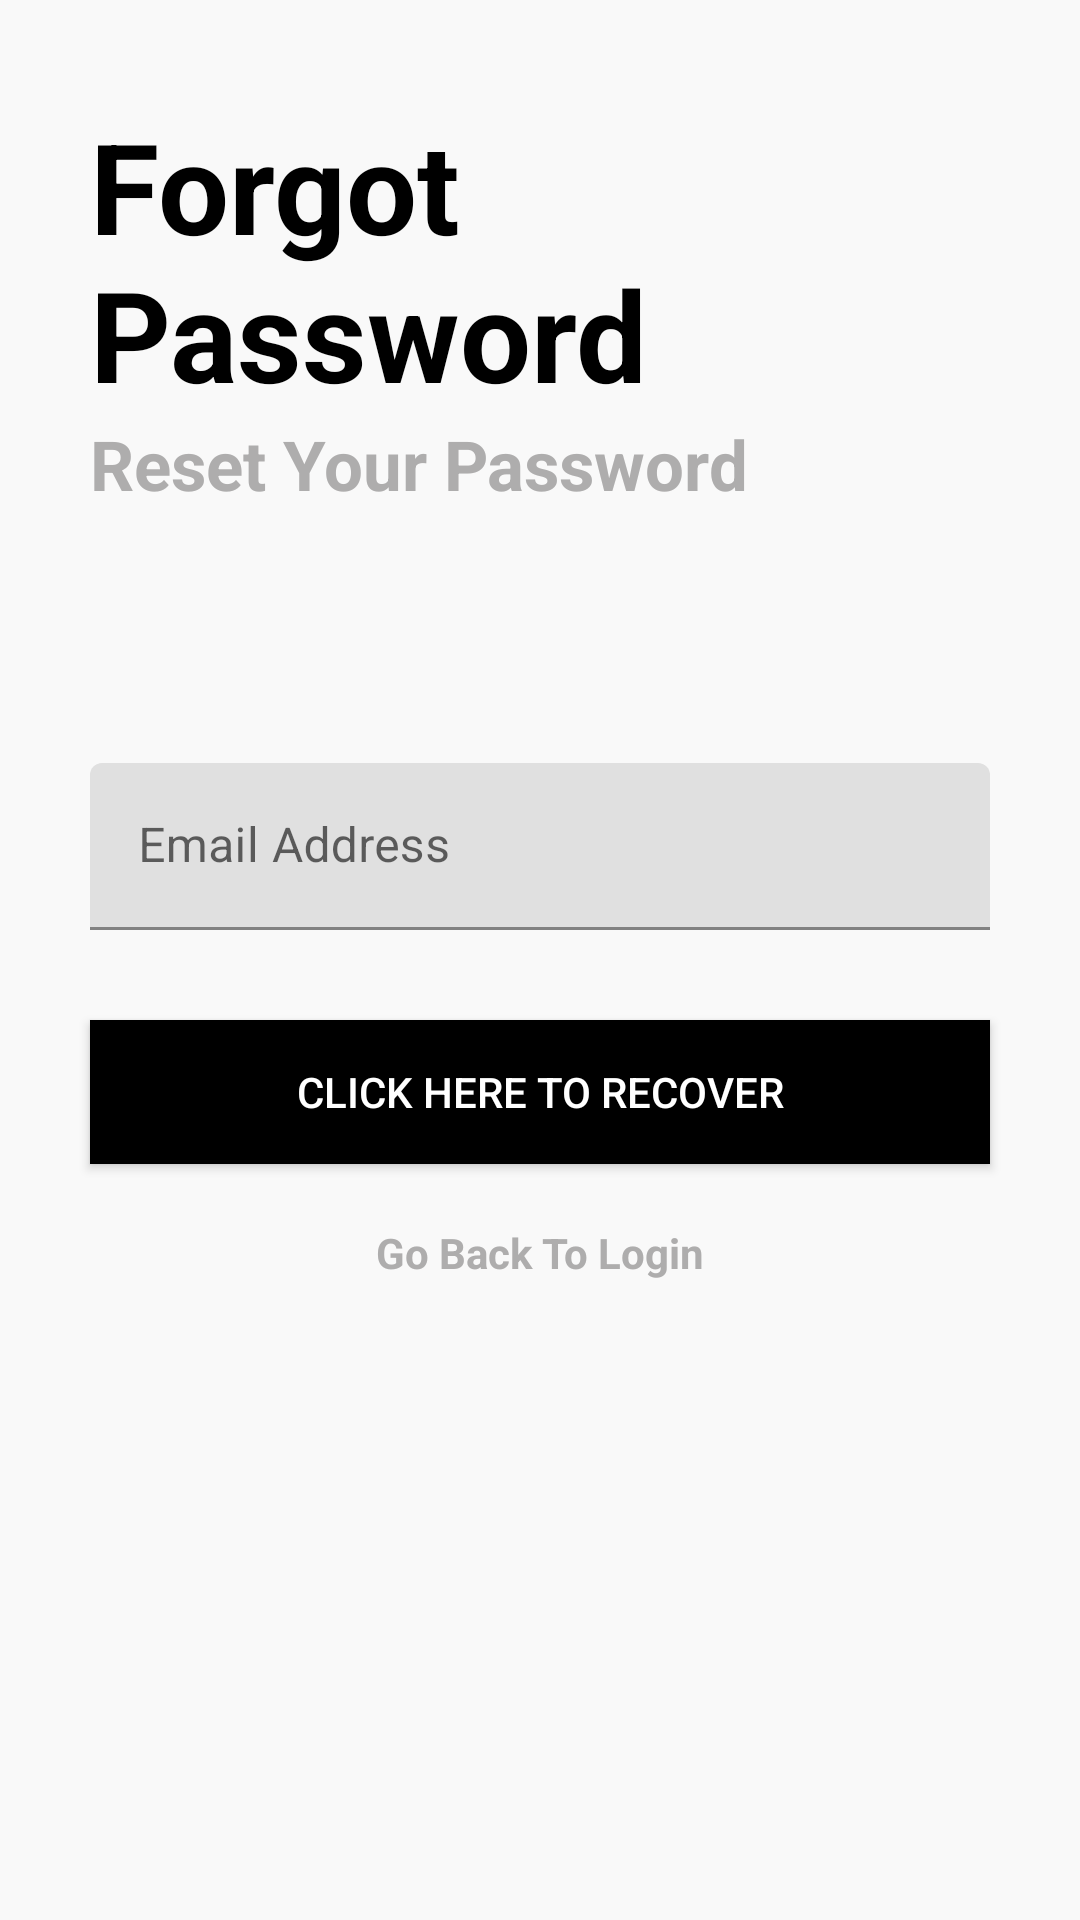

The Android layout XML behind this screen, and the referenced resources:
<!-- AndroidManifest.xml: application theme Theme.PastelNotes -->
<!-- res/layout/activity_forgotpassword.xml -->
<?xml version="1.0" encoding="utf-8"?>
<RelativeLayout xmlns:android="http://schemas.android.com/apk/res/android"
    xmlns:app="http://schemas.android.com/apk/res-auto"
    xmlns:tools="http://schemas.android.com/tools"
    android:layout_width="match_parent"
    android:layout_height="match_parent"
    android:background="@color/background"
    tools:context=".ForgotpasswordActivity">


    <RelativeLayout
        android:id="@+id/centerline3"
        android:layout_width="match_parent"
        android:layout_height="wrap_content"
        android:layout_centerInParent="true">

    </RelativeLayout>

    <LinearLayout
        android:layout_width="match_parent"
        android:layout_height="wrap_content"
        android:layout_marginLeft="30dp"
        android:layout_marginRight="30dp"
        android:orientation="vertical"
        android:layout_above="@id/centerline3"
        android:layout_marginBottom="150dp">

        <TextView
            android:layout_width="wrap_content"
            android:layout_height="wrap_content"
            android:text="Forgot Password"
            android:textSize="42sp"
            android:textColor="@color/black"
            android:textStyle="bold" />

        <TextView
            android:layout_width="match_parent"
            android:layout_height="wrap_content"
            android:text="Reset Your Password"
            android:textSize="23sp"
            android:textColor="@color/light_gray"
            android:textStyle="bold"/>
    </LinearLayout>
    <com.google.android.material.textfield.TextInputLayout
        android:layout_width="match_parent"
        android:layout_height="wrap_content"
        android:layout_above="@id/centerline3"
        android:id="@+id/forgot_email"
        android:layout_marginBottom="10dp"
        android:layout_marginLeft="30dp"
        android:layout_marginRight="30dp">
        <EditText
            android:layout_width="match_parent"
            android:layout_height="wrap_content"
            android:background="null"
            android:id="@+id/forgotemail"
            android:inputType="textEmailAddress"
            android:hint="Email Address"/>

    </com.google.android.material.textfield.TextInputLayout>

    <androidx.appcompat.widget.AppCompatButton
        android:layout_width="match_parent"
        android:layout_height="wrap_content"
        android:id="@+id/forgot_btn"
        android:text="Click Here To Recover"
        android:textColor="@color/white"
        android:layout_below="@id/centerline3"
        android:layout_marginRight="30dp"
        android:layout_marginLeft="30dp"
        android:layout_marginTop="20dp"
        android:background="@color/black" />


    <TextView
        android:layout_width="match_parent"
        android:layout_height="wrap_content"
        android:id="@+id/gotologin"
        android:text="Go Back To Login"
        android:layout_below="@id/forgot_btn"
        android:gravity="center"
        android:layout_marginTop="20dp"
        android:textColor="@color/light_gray"
        android:textStyle="bold"/>
</RelativeLayout>
<!-- resources referenced by this layout -->
<resources>
  <color name="background">#f9f9f9</color>
  <color name="black">#FF000000</color>
  <color name="light_gray">#AEADAD</color>
  <color name="white">#FFFFFFFF</color>
  <style name="Theme.PastelNotes" parent="Theme.MaterialComponents.DayNight.DarkActionBar">
          
          <item name="colorPrimary">@color/purple_500</item>
          <item name="colorPrimaryVariant">@color/purple_700</item>
          <item name="colorOnPrimary">@color/white</item>
          
          <item name="colorSecondary">@color/teal_200</item>
          <item name="colorSecondaryVariant">@color/teal_700</item>
          <item name="colorOnSecondary">@color/black</item>
          
          <item name="android:statusBarColor" tools:targetApi="l">?attr/colorPrimaryVariant</item>
          
      </style>
  <color name="purple_500">#FF6200EE</color>
  <color name="purple_700">#FF3700B3</color>
  <color name="teal_200">#FF03DAC5</color>
  <color name="teal_700">#FF018786</color>
</resources>
